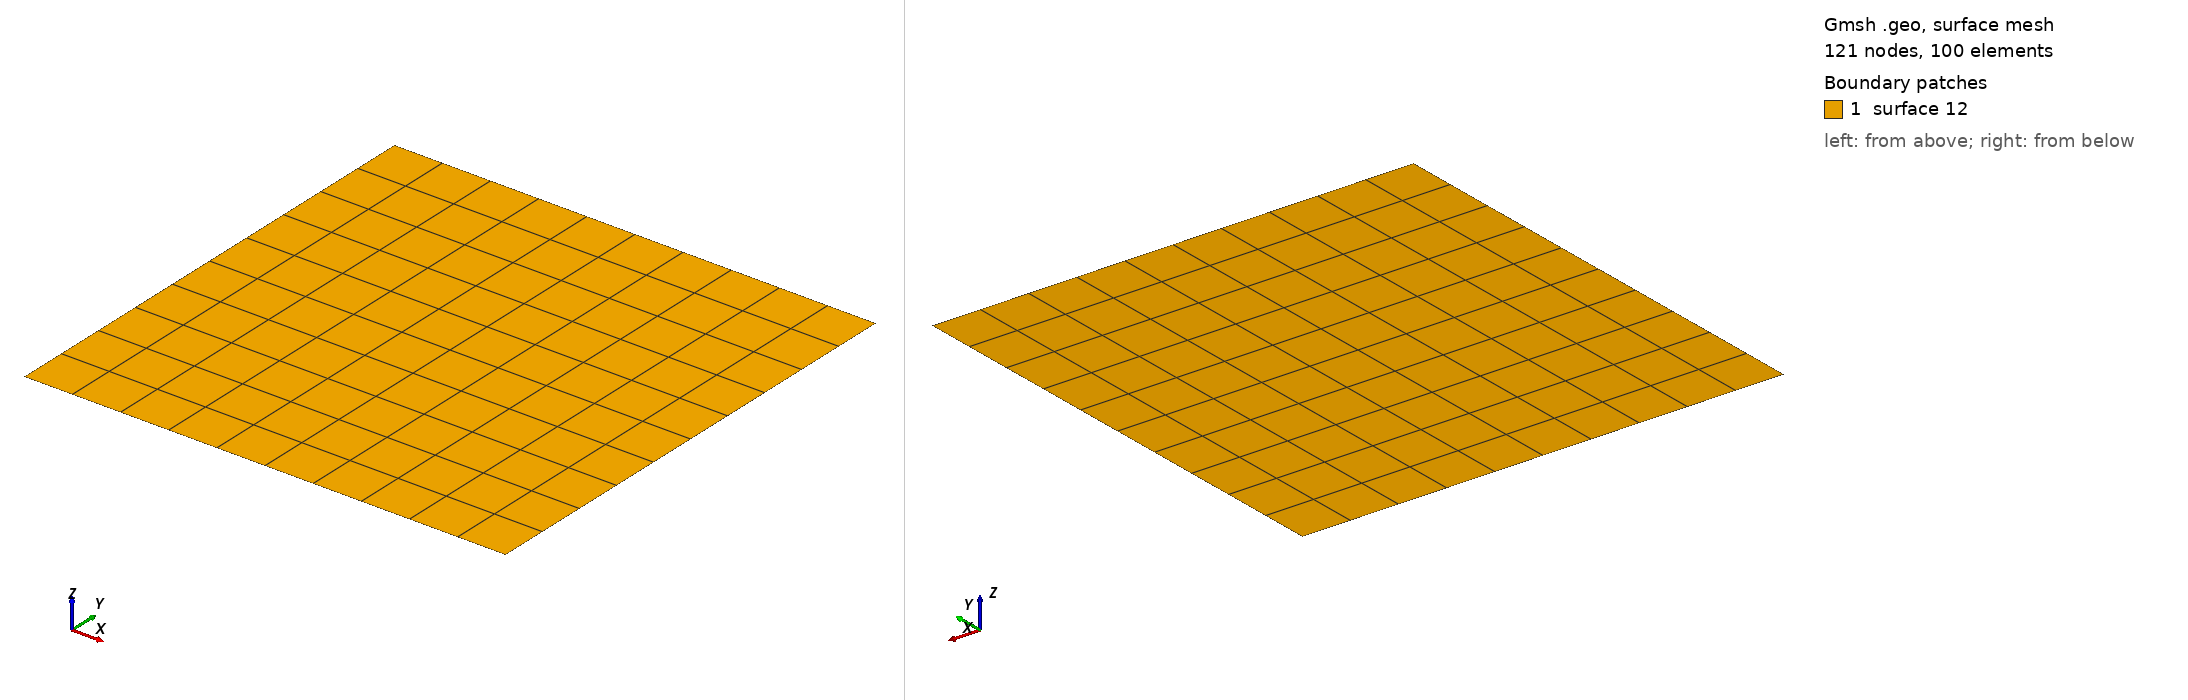

Gmsh geometry script, surface-meshed: 121 nodes, 100 surface elements. Boundary patches (legend numbers): 1 surface 12. Left view from above one corner, right view from below the opposite corner. A legend entry named surface and a number is a geometric surface outside every physical surface that the script declares. The drawing asked Gmsh for element sizes between 1% and 20% of the model's largest extent; the script's own settings can give other sizes.

=== hexa_TFI_10x10_laguerre_top.geo (drawn) ===
nelemx = 10;
nelemy = 10;
nelemz = 1;

xmin = -1;
xmax =	1;
ymin = -1;
ymax =  1;
gridsize = (xmax-xmin) / nelemx;

Point(1) = {xmin, ymin, gridsize};
Point(2) = {xmax, ymin, gridsize};
Point(3) = {xmax, ymax, gridsize};
Point(4) = {xmin, ymax, gridsize};

Line(1) = {1, 2};
Line(2) = {2, 3};
Line(3) = {3, 4};
Line(4) = {4, 1};

npx = nelemx + 1;
npy = nelemy + 1;

//Horizontal sides
Transfinite Line {1, 3} = npx; //Ceil((xmax-xmin)/gridsize) Using Progression 1;
//Vertical sides
Transfinite Line {4, -2} = npy Using Progression 1.0;

Line Loop(11) = {4, 1, 2, 3};
Plane Surface(12) = {11};

Transfinite Surface {12};
Recombine Surface {12};


//-------------------------------------------------------------------------------
//Boundary tagging
//-------------------------------------------------------------------------------
// At this level, Gmsh knows everything to display the rectangular surface 1 and
// to mesh it. An optional step is needed if we want to group elementary
// geometrical entities into more meaningful groups, e.g. to define some
// mathematical ("domain", "boundary"), functional ("left wing", "fuselage") or
// material ("steel", "carbon") properties.
//
// Such groups are called "Physical Groups" in Gmsh. By default, if physical
// groups are defined, Gmsh will export in output files only mesh elements that
// belong to at least one physical group. (To force Gmsh to save all elements,
// whether they belong to physical groups or not, set `Mesh.SaveAll=1;', or
// specify `-save_all' on the command line.) Physical groups are also identified
// by tags, i.e. strictly positive integers, that should be unique per dimension
// (0D, 1D, 2D or 3D). Physical groups can also be given names.
//
// Here we define a physical curve that groups the left, bottom and right curves
// in a single group (with prescribed tag 5); and a physical surface with name
// "My surface" (with an automatic tag) containing the geometrical surface 1:
//
Physical Point("boundary",   1) = {1, 2, 3, 4};
Physical Curve("periodic",   2) = {2, 4};
Physical Curve("free_slip",  3) = {1};
Physical Curve("Laguerre",   4) = {3};
Physical Surface("domain")      = {1};

//
// You can save the mesh in older
// versions of the MSH format:
//
// - In the GUI: open `File->Export', enter your `filename.msh' and then pick
//   the version in the dropdown menu.
// - On the command line: use the `-format' option (e.g. `gmsh file.geo -format
//   msh2 -2').
// - In a `.geo' script: add `Mesh.MshFileVersion = x.y;' for any version
//   number `x.y'.
// - As an alternative method, you can also not specify the format explicitly,
//   and just choose a filename with the `.msh2' or `.msh4' extension.

// Note that starting with Gmsh 3.0, models can be built using other geometry
// kernels than the default built-in kernel. By specifying
//
//   SetFactory("OpenCASCADE");
//
// any subsequent command in the `.geo' file would be handled by the OpenCASCADE
// geometry kernel instead of the built-in kernel. Different geometry kernels
// have different features. With OpenCASCADE, instead of defining the surface by
// successively defining 4 points, 4 curves and 1 curve loop, one can define the
// rectangular surface directly with
//
//   Rectangle(2) = {.2, 0, 0, .1, .3};
//
// The underlying curves and points could be accessed with the `Boundary' or
// `CombinedBoundary' operators.
//
// See e.g. `t16.geo', `t18.geo', `t19.geo' or `t20.geo' for complete examples
// based on OpenCASCADE, and `demos/boolean' for more.
